Run: headless pygame with SDL's dummy video driver; simulated clock (each Clock.tick advances the game by its frame time, no real sleeping); random seed 0; keys injected as events and as key.get_pressed() state; no mouse input.
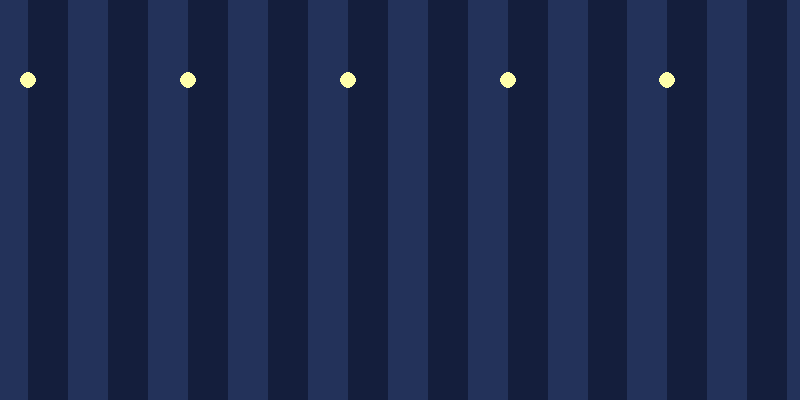
Frame 1 of 4 · flips 1–60 · no input
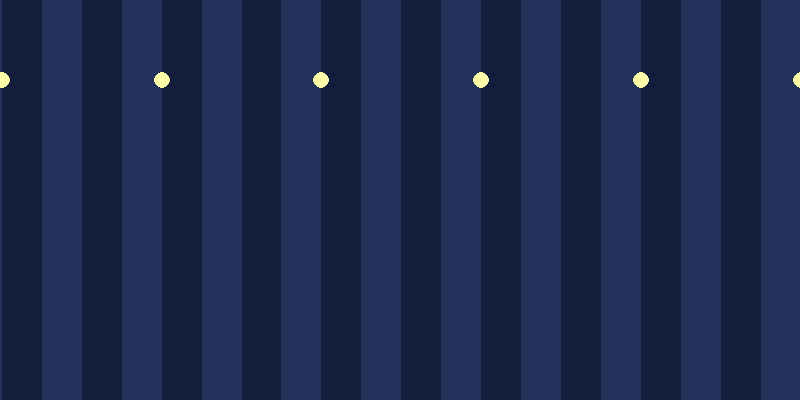
Frame 2 of 4 · flips 61–180 · tapped SPACE, RETURN · held RIGHT (→), D
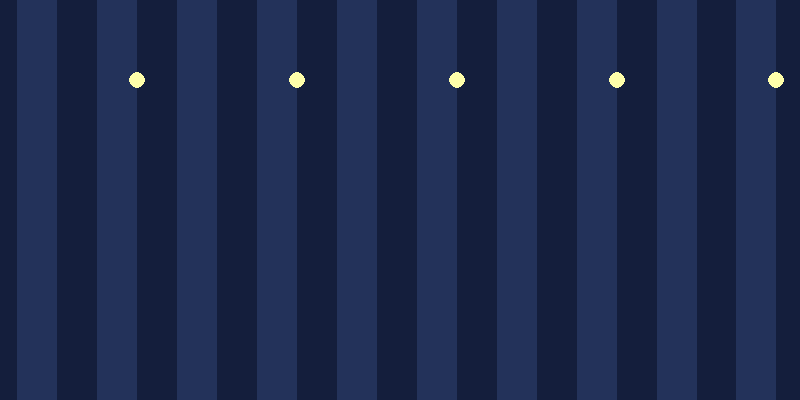
Frame 3 of 4 · flips 181–300 · held DOWN (↓), S
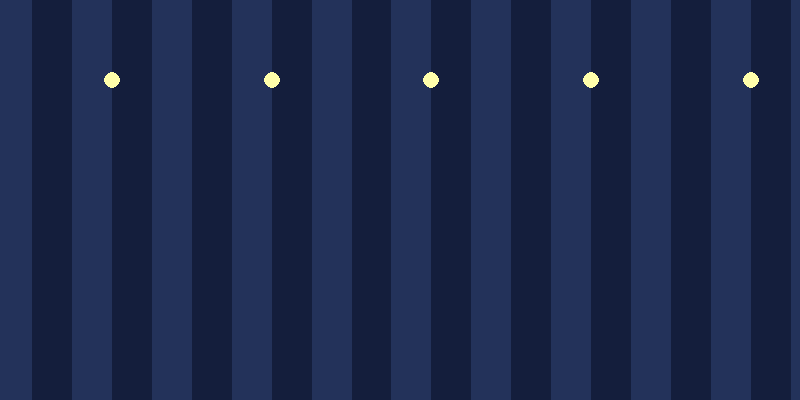
Frame 4 of 4 · flips 301–420 · held LEFT (←), A, UP (↑), W

The pygame program that drew these frames:

"""
Exemple 2 — Arrière-plan défilant

On dessine deux copies côte à côte.
Quand la première sort de l'écran, on recommence à x = 0.
"""

import pygame

WIDTH, HEIGHT = 800, 400
FPS = 60
SCROLL_SPEED = 180

pygame.init()
screen = pygame.display.set_mode((WIDTH, HEIGHT))
pygame.display.set_caption("Arrière-plan défilant")
clock = pygame.time.Clock()

# Création d'un fond simple sans image externe.
background = pygame.Surface((WIDTH, HEIGHT))
background.fill((20, 30, 60))
for x in range(0, WIDTH, 80):
    pygame.draw.rect(background, (35, 50, 90), (x, 0, 40, HEIGHT))
for x in range(40, WIDTH, 160):
    pygame.draw.circle(background, (255, 255, 170), (x, 80), 8)

bg_x = 0
running = True

while running:
    dt = clock.tick(FPS) / 1000
    for event in pygame.event.get():
        if event.type == pygame.QUIT:
            running = False

    bg_x -= SCROLL_SPEED * dt
    if bg_x <= -background.get_width():
        bg_x = 0

    screen.blit(background, (bg_x, 0))
    screen.blit(background, (bg_x + background.get_width(), 0))
    pygame.display.flip()

pygame.quit()
